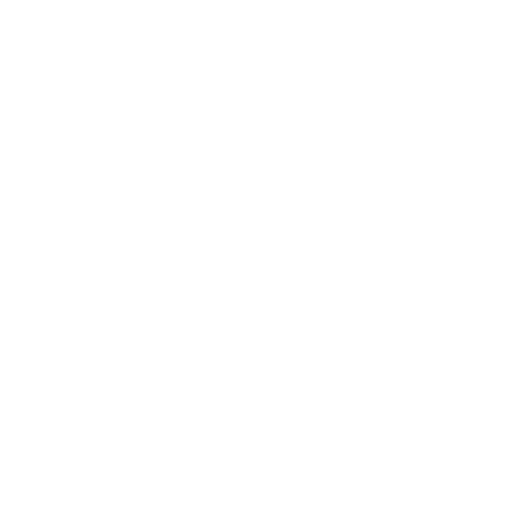
t = 0.00 s
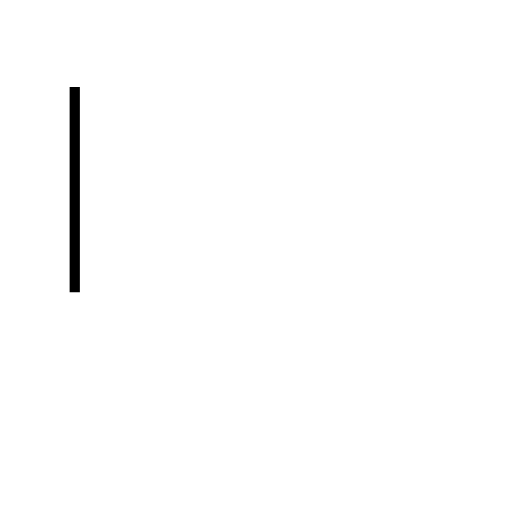
t = 0.60 s
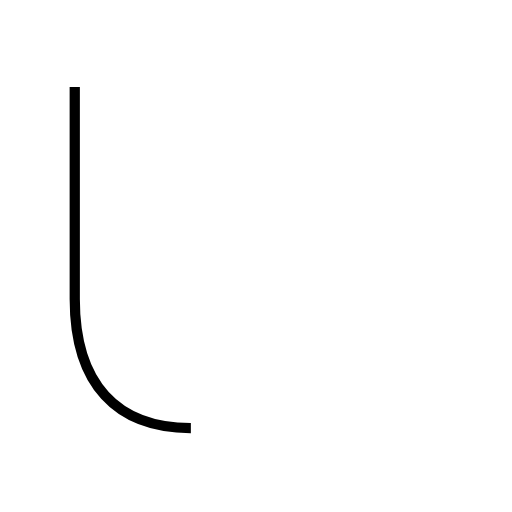
t = 1.20 s
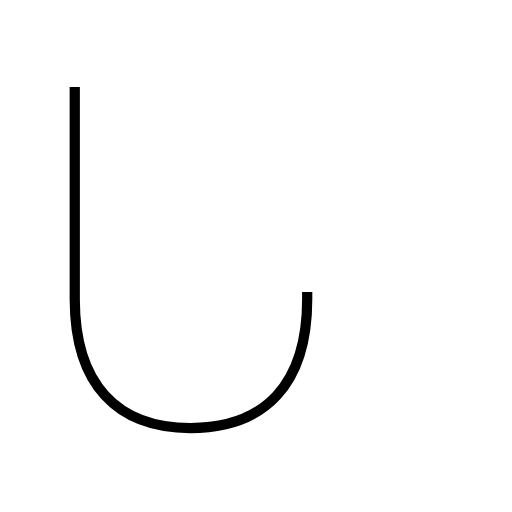
t = 1.80 s
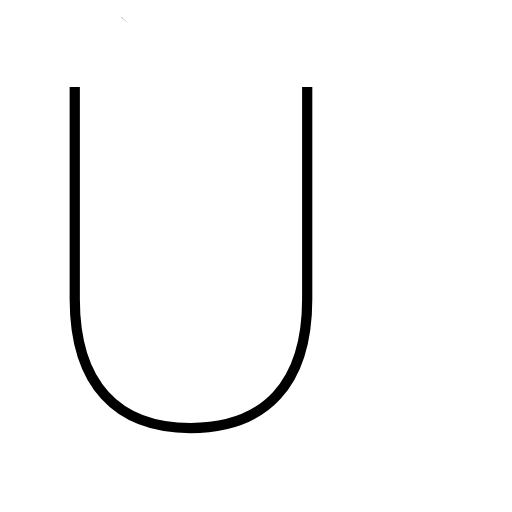
t = 2.40 s
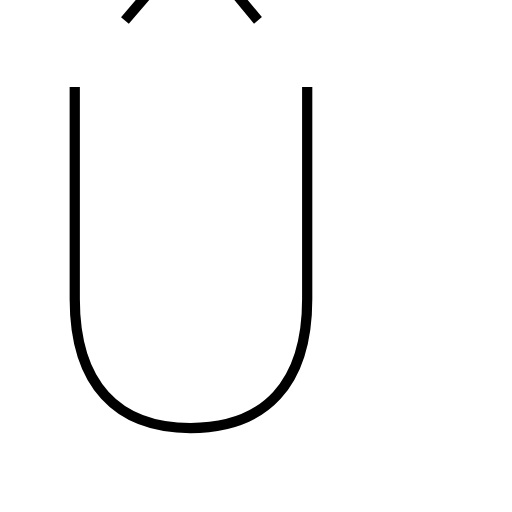
t = 3.01 s

The animated SVG that drew these frames (rendered in a browser with its animation timeline set to each time). Animation: 2 SMIL elements (animate=2); one cycle of 3.01 s.

<?xml version='1.0' encoding='utf-8'?>
<svg viewBox="0.0 -6.0 50.0 50.0" version="1.1" xmlns="http://www.w3.org/2000/svg"><rect x="-1000" y="-1000" width="2000" height="2000" stroke="white" fill="white" /><g style="fill:none;stroke:#000000;stroke-width:1"><path d="M 7.3 -35.5 L 7.3 -14.8 C 7.3 -6.5 11.4 -2.2 18.6 -2.2 C 25.9 -2.2 30.0 -6.5 30.0 -14.8 L 30.0 -35.5 " transform="translate(0.0 38.0)" stroke-dasharray="80.09436101849725" stroke-dashoffset="80.09436101849725"><animate attributeName="stroke-dashoffset" from="80.09436101849725" to="0" dur="2.4028308305549175s" begin="0s" fill="freeze" /></path><path d="M 12.2 -42.0 L 18.8 -49.7 L 25.2 -42.0" transform="translate(0.0 38.0)" stroke-dasharray="20.153991100272574" stroke-dashoffset="20.153991100272574"><animate attributeName="stroke-dashoffset" from="20.153991100272574" to="0" dur="0.6046197330081772s" begin="2.4028308305549175s" fill="freeze" /></path></g></svg>
